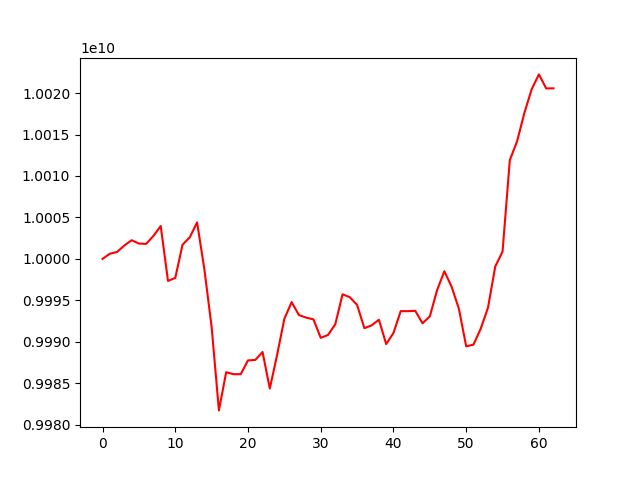

Source data for this figure (header and first rows):
account_value, date, daily_return
10000000000, 2021-01-06, 
10000613239, 2021-01-07, 6.13239308933089e-05
10000837957, 2021-01-08, 2.2470355368398032e-05
10001615453, 2021-01-11, 7.774314083031086e-05
10002249066, 2021-01-12, 6.335101793331077e-05
10001847995, 2021-01-13, -4.009806446658715e-05
10001807204, 2021-01-14, -4.078373882832054e-06
10002774293, 2021-01-15, 9.669148184943133e-05
10003962112, 2021-01-18, 0.0001187
9997336411, 2021-01-19, -0.0006623
9997706192, 2021-01-20, 3.698792656625649e-05
10001702984, 2021-01-21, 0.0003998
10002610644, 2021-01-22, 9.075055701845969e-05
10004397689, 2021-01-25, 0.0001787
9998757467, 2021-01-26, -0.0005638
9991778194, 2021-01-27, -0.000698
9981720054, 2021-01-28, -0.001007
9986330037, 2021-01-29, 0.0004618
9986088615, 2021-02-01, -2.4175234998202733e-05
9986088615, 2021-02-02, 0.0
9987748760, 2021-02-03, 0.0001662
9987801995, 2021-02-04, 5.330007015524885e-06
9988767996, 2021-02-05, 9.671803074784435e-05
9984362210, 2021-02-08, -0.0004411
9988407881, 2021-02-09, 0.0004052
9992768555, 2021-02-17, 0.0004366
9994787397, 2021-02-18, 0.000202
9993221725, 2021-02-19, -0.0001566
9992914616, 2021-02-22, -3.073172380307909e-05
9992698032, 2021-02-23, -2.167379959294724e-05
9990477283, 2021-02-24, -0.0002222
9990817706, 2021-02-25, 3.4074773214376464e-05
9992102590, 2021-02-26, 0.0001286
9995723229, 2021-03-01, 0.0003624
9995377464, 2021-03-02, -3.4591381547266487e-05
9994441911, 2021-03-03, -9.359849793266761e-05
9991637890, 2021-03-04, -0.0002806
9991978845, 2021-03-05, 3.412401486091454e-05
9992657257, 2021-03-08, 6.789572397436494e-05
9989720023, 2021-03-09, -0.0002939
9991056963, 2021-03-10, 0.0001338
9993694534, 2021-03-11, 0.000264
9993693293, 2021-03-12, -1.2425225015544328e-07
9993731350, 2021-03-15, 3.8081449915683407e-06
9992228955, 2021-03-16, -0.0001503
9993059766, 2021-03-17, 8.314571481760069e-05
9996222493, 2021-03-18, 0.0003165
9998510516, 2021-03-19, 0.0002289
9996634590, 2021-03-22, -0.0001876
9993973782, 2021-03-23, -0.0002662
9989456149, 2021-03-24, -0.000452
9989646548, 2021-03-25, 1.905992641226817e-05
9991576262, 2021-03-26, 0.0001932
9994118966, 2021-03-29, 0.0002545
9999087769, 2021-03-30, 0.0004972
10000868302, 2021-03-31, 0.0001781
10011912383, 2021-04-01, 0.001104
10014183102, 2021-04-02, 0.0002268
10017596257, 2021-04-05, 0.0003408
10020445285, 2021-04-06, 0.0002844
... 3 more rows
